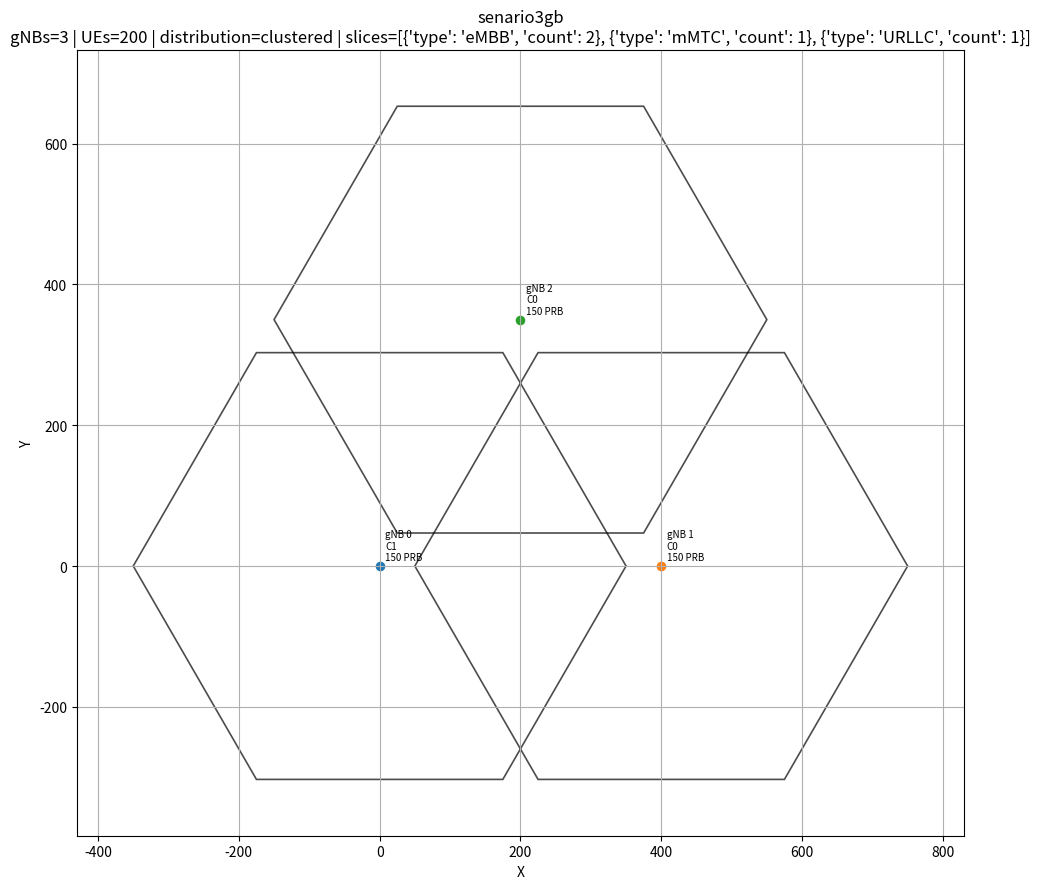
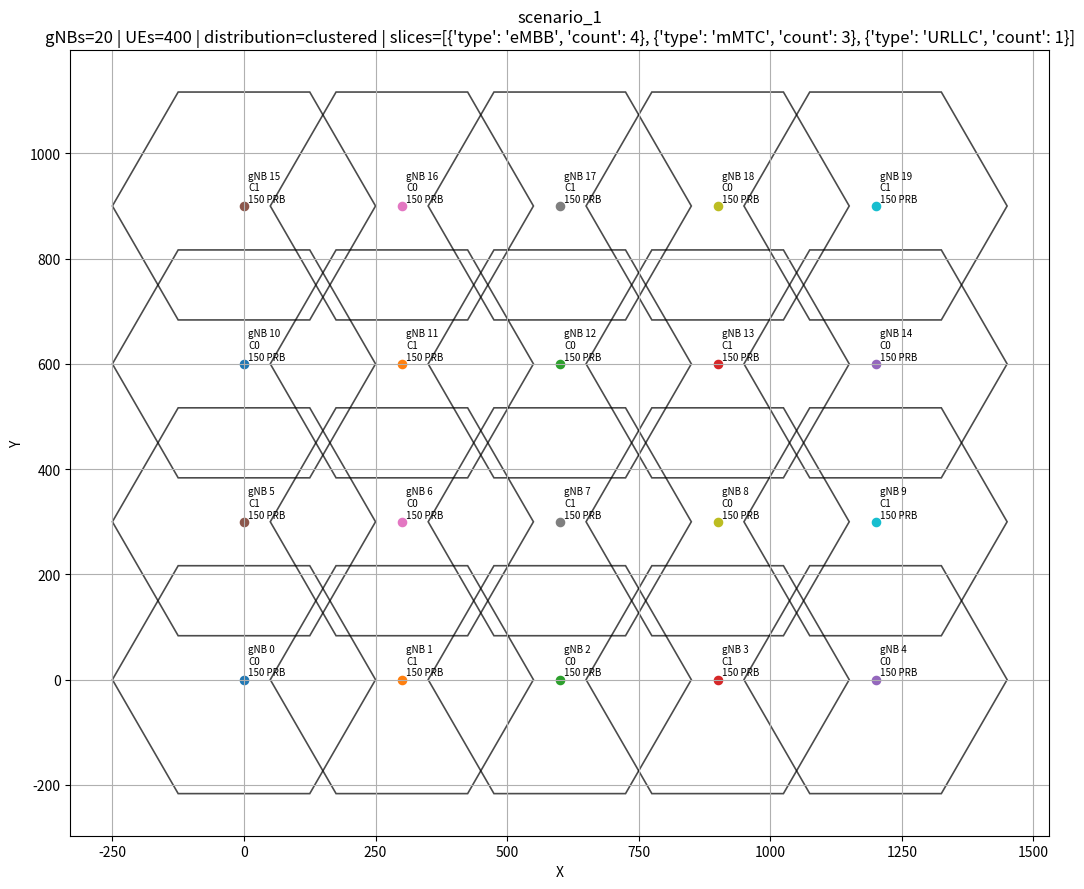
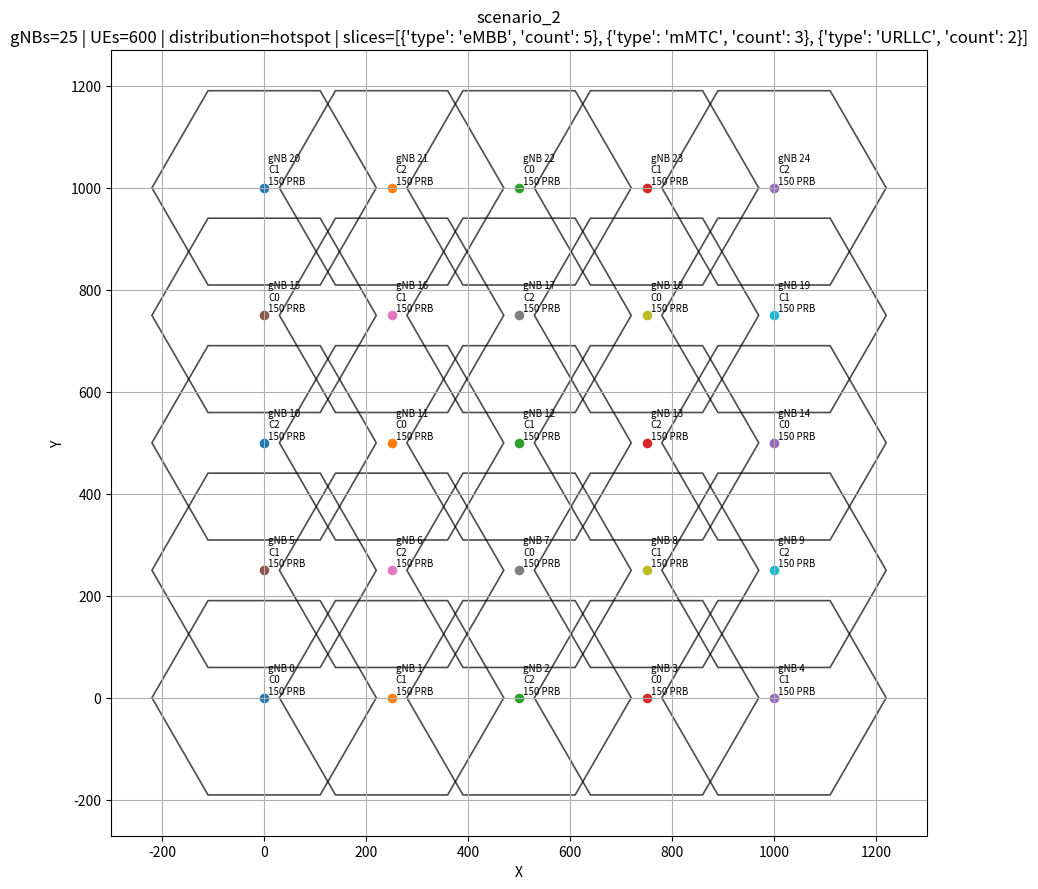
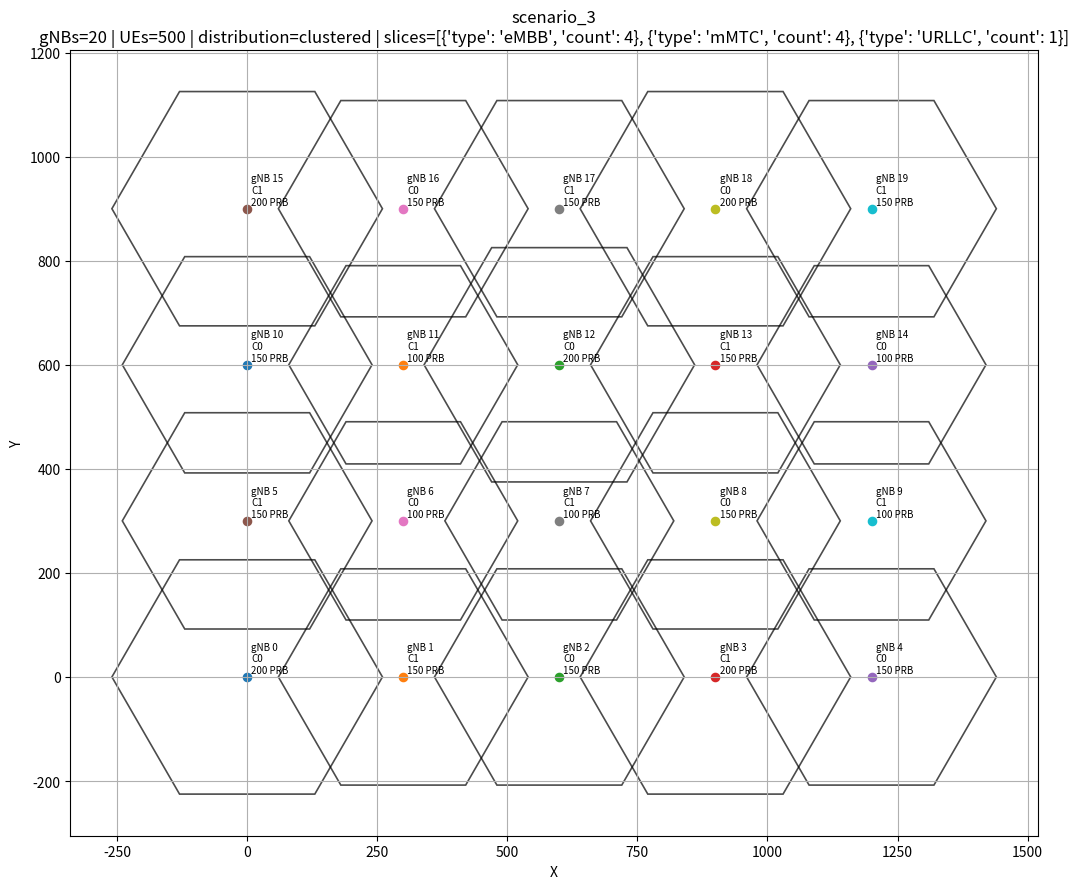
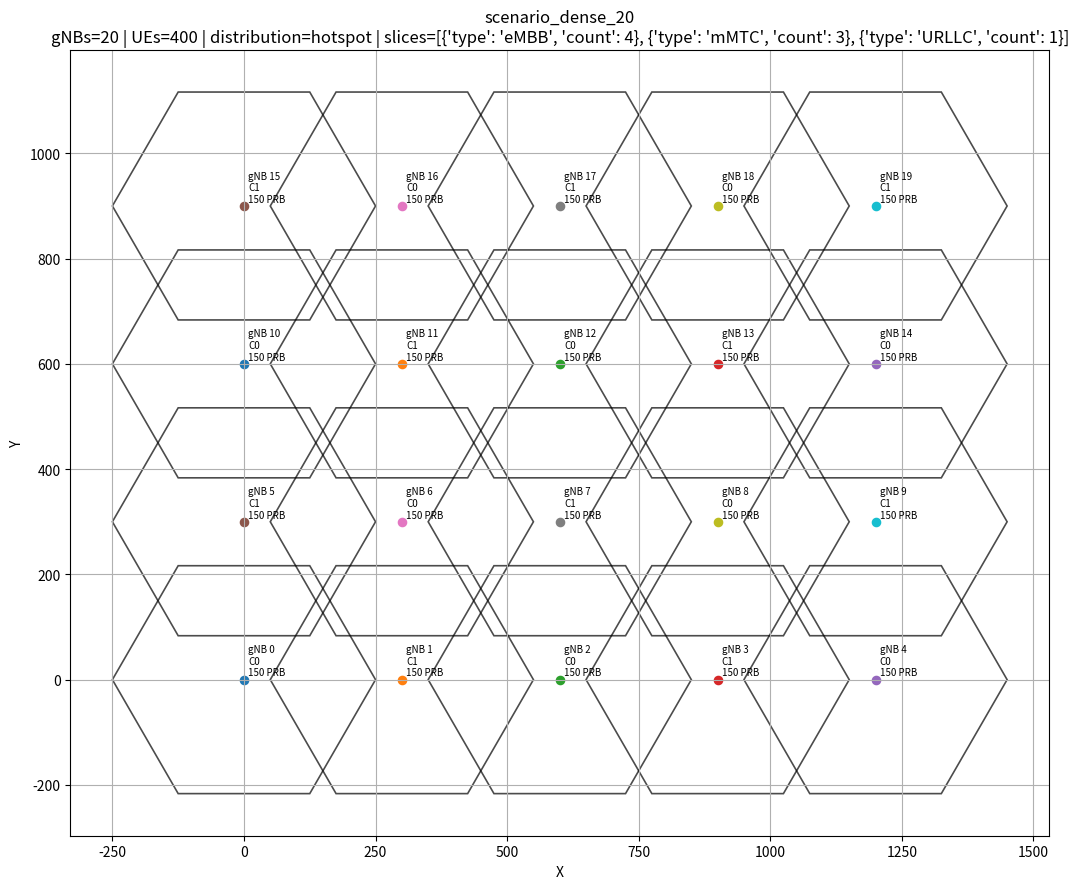

Write the Python code that produced these figures, in order.
import math
import matplotlib.pyplot as plt
from matplotlib.patches import Polygon
from pathlib import Path

# =========================
# Your scenarios
# =========================
scenario_3gnb_overlap = {
    'n_gnbs': 3,

    'max_prbs_per_gnb': [150, 150, 150],

    # Triangle layout → strong central overlap
    'gnb_positions': [
        (0.0, 0.0),        # gNB 0
        (400.0, 0.0),      # gNB 1
        (200.0, 350.0),    # gNB 2
    ],

    # Large enough radius → overlapping region in the middle
    'coverage_radius': [350.0, 350.0, 350.0],

    # Same carrier → interference + realistic competition
    'carrier_ids': [1, 0, 0],

    # Number of UEs
    'n_ues': 200,

    # You can switch later to "uniform"
    'ue_distribution': 'clustered',

    'slices': [
        {'type': 'eMBB', 'count': 2},
        {'type': 'mMTC', 'count': 1},
        {'type': 'URLLC', 'count': 1},
    ]
}
scenario_1 = {
    'n_gnbs': 20,
    'max_prbs_per_gnb': [150] * 20,
    'gnb_positions': [
        (0.0, 0.0), (300.0, 0.0), (600.0, 0.0), (900.0, 0.0), (1200.0, 0.0),
        (0.0, 300.0), (300.0, 300.0), (600.0, 300.0), (900.0, 300.0), (1200.0, 300.0),
        (0.0, 600.0), (300.0, 600.0), (600.0, 600.0), (900.0, 600.0), (1200.0, 600.0),
        (0.0, 900.0), (300.0, 900.0), (600.0, 900.0), (900.0, 900.0), (1200.0, 900.0),
    ],
    'coverage_radius': [250.0] * 20,
    'carrier_ids': [0, 1, 0, 1, 0,
                    1, 0, 1, 0, 1,
                    0, 1, 0, 1, 0,
                    1, 0, 1, 0, 1],
    'n_ues': 400,
    'ue_distribution': 'clustered',
    'slices': [
        {'type': 'eMBB', 'count': 4},
        {'type': 'mMTC', 'count': 3},
        {'type': 'URLLC', 'count': 1},
    ]
}

scenario_2 = {
    'n_gnbs': 25,
    'max_prbs_per_gnb': [150] * 25,
    'gnb_positions': [
        (0.0, 0.0), (250.0, 0.0), (500.0, 0.0), (750.0, 0.0), (1000.0, 0.0),
        (0.0, 250.0), (250.0, 250.0), (500.0, 250.0), (750.0, 250.0), (1000.0, 250.0),
        (0.0, 500.0), (250.0, 500.0), (500.0, 500.0), (750.0, 500.0), (1000.0, 500.0),
        (0.0, 750.0), (250.0, 750.0), (500.0, 750.0), (750.0, 750.0), (1000.0, 750.0),
        (0.0, 1000.0), (250.0, 1000.0), (500.0, 1000.0), (750.0, 1000.0), (1000.0, 1000.0),
    ],
    'coverage_radius': [220.0] * 25,
    'carrier_ids': [
        0, 1, 2, 0, 1,
        1, 2, 0, 1, 2,
        2, 0, 1, 2, 0,
        0, 1, 2, 0, 1,
        1, 2, 0, 1, 2
    ],
    'n_ues': 600,
    'ue_distribution': 'hotspot',
    'slices': [
        {'type': 'eMBB', 'count': 5},
        {'type': 'mMTC', 'count': 3},
        {'type': 'URLLC', 'count': 2},
    ]
}

scenario_3 = {
    'n_gnbs': 20,
    'max_prbs_per_gnb': [
        200, 150, 150, 200, 150,
        150, 100, 100, 150, 100,
        150, 100, 200, 150, 100,
        200, 150, 150, 200, 150
    ],
    'gnb_positions': [
        (0.0, 0.0), (300.0, 0.0), (600.0, 0.0), (900.0, 0.0), (1200.0, 0.0),
        (0.0, 300.0), (300.0, 300.0), (600.0, 300.0), (900.0, 300.0), (1200.0, 300.0),
        (0.0, 600.0), (300.0, 600.0), (600.0, 600.0), (900.0, 600.0), (1200.0, 600.0),
        (0.0, 900.0), (300.0, 900.0), (600.0, 900.0), (900.0, 900.0), (1200.0, 900.0),
    ],
    'coverage_radius': [
        260.0, 240.0, 240.0, 260.0, 240.0,
        240.0, 220.0, 220.0, 240.0, 220.0,
        240.0, 220.0, 260.0, 240.0, 220.0,
        260.0, 240.0, 240.0, 260.0, 240.0
    ],
    'carrier_ids': [0, 1, 0, 1, 0,
                    1, 0, 1, 0, 1,
                    0, 1, 0, 1, 0,
                    1, 0, 1, 0, 1],
    'n_ues': 500,
    'ue_distribution': 'clustered',
    'slices': [
        {'type': 'eMBB', 'count': 4},
        {'type': 'mMTC', 'count': 4},
        {'type': 'URLLC', 'count': 1},
    ]
}

scenario_dense_20 = {
    'n_gnbs': 20,
    'max_prbs_per_gnb': [150] * 20,
    'gnb_positions': [
        (0.0, 0.0), (300.0, 0.0), (600.0, 0.0), (900.0, 0.0), (1200.0, 0.0),
        (0.0, 300.0), (300.0, 300.0), (600.0, 300.0), (900.0, 300.0), (1200.0, 300.0),
        (0.0, 600.0), (300.0, 600.0), (600.0, 600.0), (900.0, 600.0), (1200.0, 600.0),
        (0.0, 900.0), (300.0, 900.0), (600.0, 900.0), (900.0, 900.0), (1200.0, 900.0),
    ],
    'coverage_radius': [250.0] * 20,
    'carrier_ids': [0, 1, 0, 1, 0,
                    1, 0, 1, 0, 1,
                    0, 1, 0, 1, 0,
                    1, 0, 1, 0, 1],
    'n_ues': 400,
    'ue_distribution': 'hotspot',
    'slices': [
        {'type': 'eMBB', 'count': 4},
        {'type': 'mMTC', 'count': 3},
        {'type': 'URLLC', 'count': 1},
    ]
}

scenarios = {
    "senario3gb":scenario_3gnb_overlap,
    "scenario_1": scenario_1,
    "scenario_2": scenario_2,
    "scenario_3": scenario_3,
    "scenario_dense_20": scenario_dense_20,
}

# =========================
# Hexagon plotting helpers
# =========================

def hexagon_vertices(x, y, radius):
    """
    Same orientation as your NodeB._calculate_hexagon_vertices():
    angle = 0, 60, 120, 180, 240, 300 degrees
    """
    vertices = []
    for i in range(6):
        angle_deg = 60 * i
        angle_rad = math.radians(angle_deg)
        xv = x + radius * math.cos(angle_rad)
        yv = y + radius * math.sin(angle_rad)
        vertices.append((xv, yv))
    return vertices


def plot_scenario_hex(name, scenario, save_dir="scenario_maps_hex", show=False):
    positions = scenario["gnb_positions"]
    radii = scenario["coverage_radius"]
    carriers = scenario["carrier_ids"]
    prbs = scenario["max_prbs_per_gnb"]

    fig, ax = plt.subplots(figsize=(12, 9))

    all_x = []
    all_y = []

    for i, ((x, y), r, c, p) in enumerate(zip(positions, radii, carriers, prbs)):
        verts = hexagon_vertices(x, y, r)
        poly = Polygon(verts, closed=True, fill=False, linewidth=1.2, alpha=0.7)
        ax.add_patch(poly)

        ax.scatter([x], [y], s=35)
        ax.text(
            x + 8, y + 8,
            f"gNB {i}\nC{c}\n{p} PRB",
            fontsize=7
        )

        all_x.extend(v[0] for v in verts)
        all_y.extend(v[1] for v in verts)

    margin = 80
    ax.set_xlim(min(all_x) - margin, max(all_x) + margin)
    ax.set_ylim(min(all_y) - margin, max(all_y) + margin)
    ax.set_aspect("equal", adjustable="box")
    ax.grid(True)
    ax.set_xlabel("X")
    ax.set_ylabel("Y")
    ax.set_title(
        f"{name}\n"
        f"gNBs={scenario['n_gnbs']} | "
        f"UEs={scenario['n_ues']} | "
        f"distribution={scenario['ue_distribution']} | "
        f"slices={scenario['slices']}"
    )

    Path(save_dir).mkdir(parents=True, exist_ok=True)
    output_path = Path(save_dir) / f"{name}_hex.png"
    plt.tight_layout()
    plt.savefig(output_path, dpi=200, bbox_inches="tight")

    if show:
        plt.show()
    else:
        plt.close(fig)

    return output_path


# =========================
# Plot all scenarios
# =========================

if __name__ == "__main__":
    for name, sc in scenarios.items():
        path = plot_scenario_hex(name, sc, save_dir="scenario_maps_hex", show=False)
        print(f"Saved: {path}")
